Image classification data set "Data" (carranzaevolve/recono on GitHub). Class labels (128): 19 Crimes, 4 Soles, 4 Soles variant 1, 4 Soles variant 2, 4 Soles variant 3, 4 Soles variant 4, 4 Soles variant 6, Bacardi, Beringer, Bodegas Franco Espanolas, Campo Viejo, Casillero del Diablo, Concha Toro Lambrusco, Concha Toro Reservado, Concha Toro Trio, Cune, Josh, La Cetto, La Redonda, La Redonda variant 2, Martini, Moet and Chandon, Monte Xanic, Pata Negra, Riunite, Robert Mondavi, Sangre de Cristo, Santa Julia, Santa Rita, Siglo, Sol y Nieve, Sutter Home, Trivento, varios variant 1, Vina Maipo, World Table, Yellow Tail, Alma Mora, Andre, Anis Mico, Apothic, Barefoot, Boones, California Valle blanco, California Valle tinto, Caribe Cooler, Caribe Cooler Ultra, Carlo Rossi, Carlo Rossi fruit red, Carlo Rossi red, Carlo Rossi white, Carlo Rossi rosso frescato, Carnivor, Carnivor cabernet sauvignon, Codorniu, Conti licor, Controy licor naranja, Cool Wine, Cool Wine blanco, Cool Wine fruity blanco, Cool Wine fruity rosado, Cool Wine fruity tinto, Cool Wine rosado, Cool Wine tinto, Dark Horse, Dark Horse cabernet, Dark Horse chardonnay, Dark Horse merlot, Dark Horse rose, Don Simon white, Ederra, Ederra crianza, Ederra reserva, Ederra roble, Flamingo licor, Gallo, Gallo Family, Gallo Family cabernet, Gallo Family chardonnay, Gallo Family merlot, Gallo Family vin white, Gato Negro, Ghost, Ghost Pines, Glen Bays, Jarabe Madrilena, JP Chenet, Las Moras, Los Intocables, Los Pasos, Louis Martini, MacMurray pinot noir, Medusa Gomichela, Medusa Ultravioleta, Mirassou, Mora, Rompope Holandes, Ron Antillano, Santa Helena, Santa Helena cabernet, Santa Helena carmenere, Santa Helena chardonnay, Santa Helena gran reserva cabernet, Santa Helena gran vino, Santa Helena gran vino rose, Santa Helena gran vino tinto, Santa Helena reserva merlot, Santa Helena rose, Santa Helena varietal cabernet sauvignon, Santa Helena varietal carmenere, Santa Helena varietal chardonnay, Santa Helena varietal merlot, San Telmo, San Telmo cabernet, San Telmo malbec, San Telmo rosado, Septima, Tarapaca, Tequila Jarana, Tequila Mayorazgo, Tequila Viuda de Romero, Tarapaca gran reserva cabernet, Tarapaca gran reserva carmenere, Tarapaca reserva cabernet, Tarapaca reserva carmenere, Trapiche, Tres Coronas, Vodka Karat.

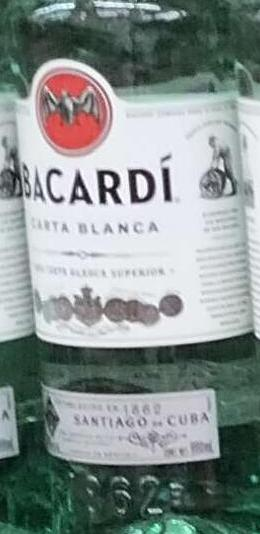
Label: Bacardi

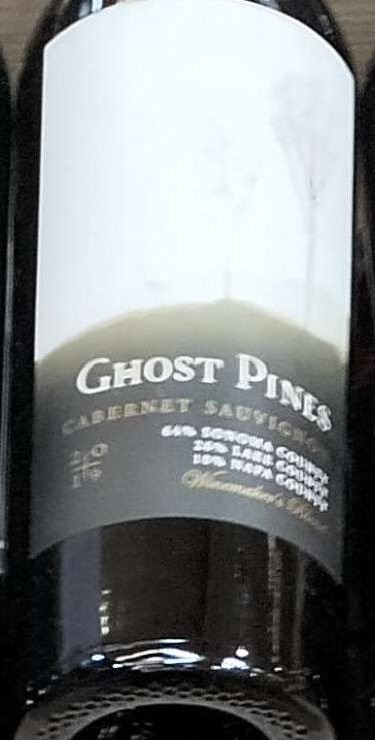
Label: Ghost Pines

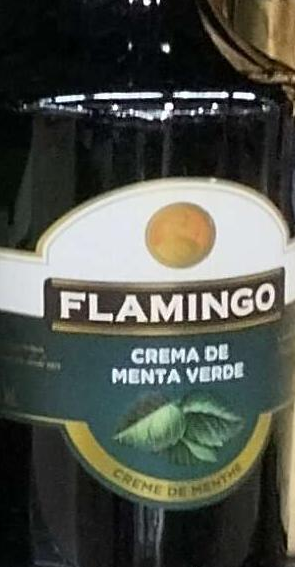
Label: Flamingo licor

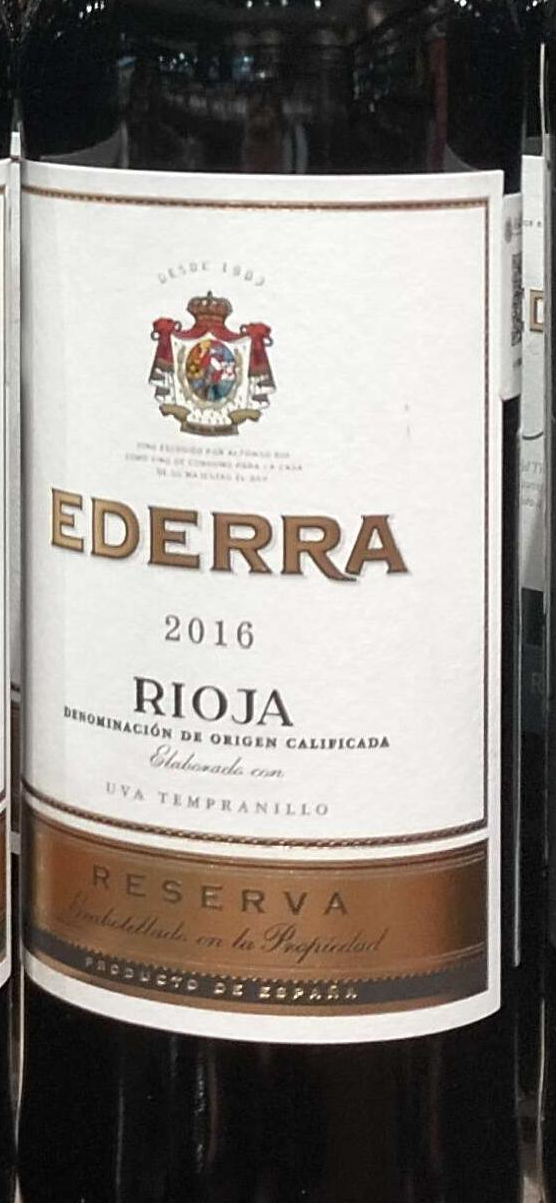
Label: Ederra reserva

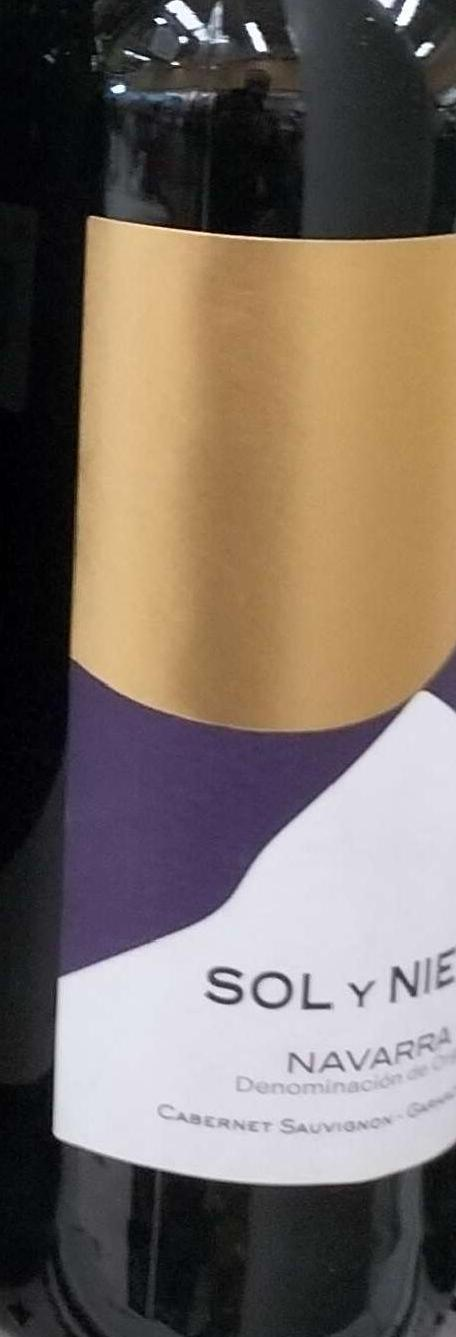
Label: Sol y Nieve

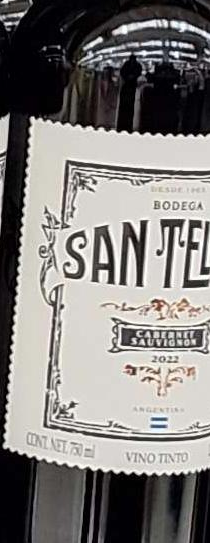
Label: San Telmo cabernet
